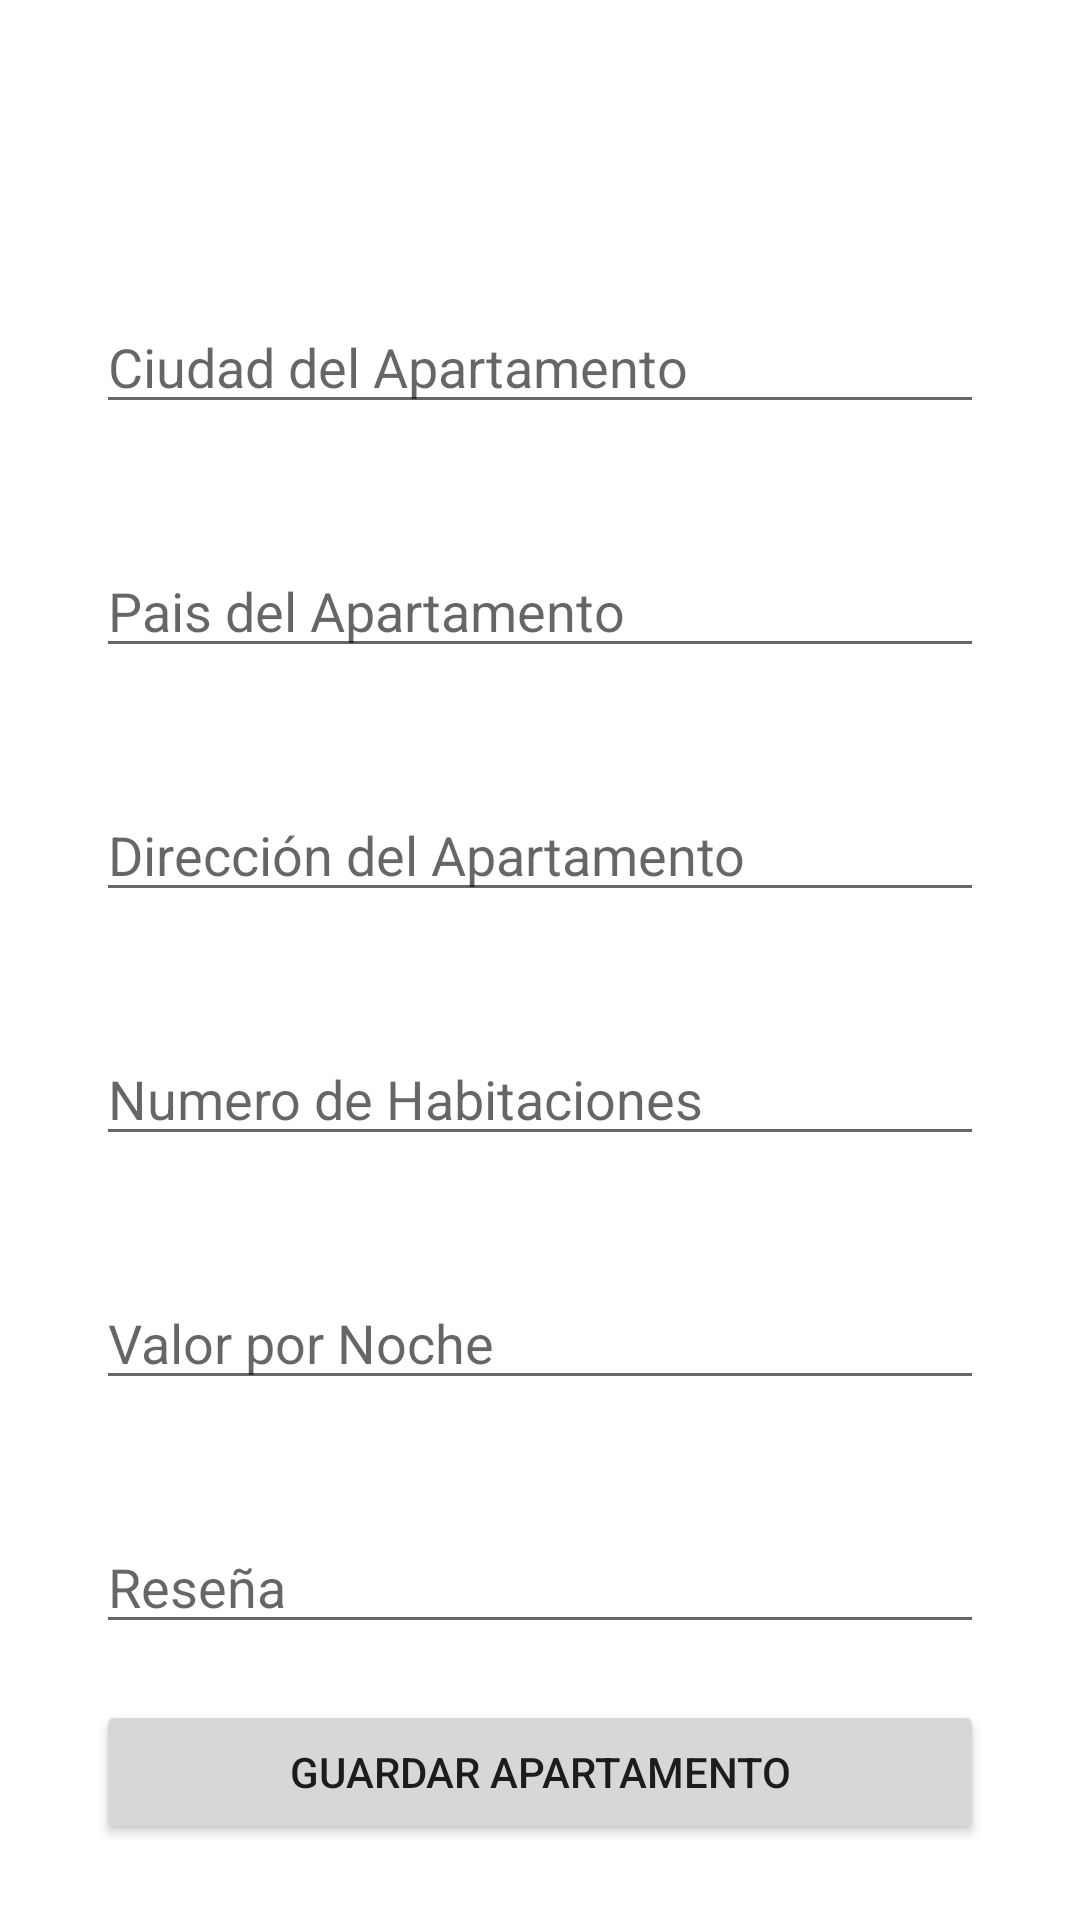

Android layout source for this screen:
<!-- AndroidManifest.xml: application theme Theme.HotelesAndroid2 -->
<!-- res/layout/activity_apartamento.xml -->
<?xml version="1.0" encoding="utf-8"?>
<androidx.constraintlayout.widget.ConstraintLayout xmlns:android="http://schemas.android.com/apk/res/android"
    xmlns:app="http://schemas.android.com/apk/res-auto"
    xmlns:tools="http://schemas.android.com/tools"
    android:layout_width="match_parent"
    android:layout_height="match_parent"
    tools:context=".apartamento">

    <LinearLayout
        android:id="@+id/LayRegistrarApart"
        android:layout_width="match_parent"
        android:layout_height="match_parent"
        android:onClick="SaveApartament"
        android:orientation="vertical"
        app:layout_constraintBottom_toBottomOf="parent"
        app:layout_constraintEnd_toEndOf="parent"
        app:layout_constraintHorizontal_bias="0.0"
        app:layout_constraintStart_toStartOf="parent"
        app:layout_constraintTop_toTopOf="parent"
        app:layout_constraintVertical_bias="0.0"></LinearLayout>

    <EditText
        android:id="@+id/etCiudadApto"
        android:layout_width="match_parent"
        android:layout_height="wrap_content"
        android:layout_marginStart="32dp"
        android:layout_marginLeft="32dp"
        android:layout_marginTop="100dp"
        android:layout_marginEnd="32dp"
        android:layout_marginRight="32dp"
        android:ems="10"
        android:hint="@string/etCiudadApto"
        android:inputType="textPersonName"
        app:layout_constraintEnd_toEndOf="parent"
        app:layout_constraintHorizontal_bias="0.597"
        app:layout_constraintStart_toStartOf="parent"
        app:layout_constraintTop_toTopOf="parent" />

    <EditText
        android:id="@+id/etCorreoRegistro"
        android:layout_width="match_parent"
        android:layout_height="wrap_content"
        android:layout_marginStart="32dp"
        android:layout_marginLeft="32dp"
        android:layout_marginTop="40dp"
        android:layout_marginEnd="32dp"
        android:layout_marginRight="32dp"
        android:ems="10"
        android:hint="@string/etPaisApto"
        android:inputType="textPersonName"
        app:layout_constraintEnd_toEndOf="parent"
        app:layout_constraintStart_toStartOf="parent"
        app:layout_constraintTop_toBottomOf="@+id/etCiudadApto" />

    <EditText
        android:id="@+id/etContraseñaRegistro"
        android:layout_width="match_parent"
        android:layout_height="wrap_content"
        android:layout_marginStart="32dp"
        android:layout_marginLeft="32dp"
        android:layout_marginTop="40dp"
        android:layout_marginEnd="32dp"
        android:layout_marginRight="32dp"
        android:ems="10"
        android:hint="@string/etDirección"
        android:inputType="textPassword"
        app:layout_constraintEnd_toEndOf="parent"
        app:layout_constraintStart_toStartOf="parent"
        app:layout_constraintTop_toBottomOf="@+id/etCorreoRegistro" />

    <EditText
        android:id="@+id/etPaisRegistro"
        android:layout_width="match_parent"
        android:layout_height="wrap_content"
        android:layout_marginStart="32dp"
        android:layout_marginLeft="32dp"
        android:layout_marginTop="40dp"
        android:layout_marginEnd="32dp"
        android:layout_marginRight="32dp"
        android:ems="10"
        android:hint="@string/etNumeroHabitaciones"
        android:inputType="textPersonName"
        app:layout_constraintEnd_toEndOf="parent"
        app:layout_constraintHorizontal_bias="0.597"
        app:layout_constraintStart_toStartOf="parent"
        app:layout_constraintTop_toBottomOf="@+id/etContraseñaRegistro" />

    <EditText
        android:id="@+id/etCiudadRegistro"
        android:layout_width="match_parent"
        android:layout_height="wrap_content"
        android:layout_marginStart="32dp"
        android:layout_marginLeft="32dp"
        android:layout_marginTop="40dp"
        android:layout_marginEnd="32dp"
        android:layout_marginRight="32dp"
        android:ems="10"
        android:hint="@string/etValorNoche"
        android:inputType="number"
        app:layout_constraintEnd_toEndOf="parent"
        app:layout_constraintHorizontal_bias="0.542"
        app:layout_constraintStart_toStartOf="parent"
        app:layout_constraintTop_toBottomOf="@+id/etPaisRegistro" />

    <EditText
        android:id="@+id/etReseña"
        android:layout_width="match_parent"
        android:layout_height="wrap_content"
        android:layout_marginStart="32dp"
        android:layout_marginLeft="32dp"
        android:layout_marginTop="40dp"
        android:layout_marginEnd="32dp"
        android:layout_marginRight="32dp"
        android:ems="10"
        android:hint="@string/etReseña"
        android:inputType="number"
        app:layout_constraintEnd_toEndOf="parent"
        app:layout_constraintHorizontal_bias="0.0"
        app:layout_constraintStart_toStartOf="parent"
        app:layout_constraintTop_toBottomOf="@+id/etCiudadRegistro" />

    <Button
        android:id="@+id/btnRegistrarApto"
        android:layout_width="match_parent"
        android:layout_height="wrap_content"
        android:layout_marginStart="32dp"
        android:layout_marginLeft="32dp"
        android:layout_marginTop="100dp"
        android:layout_marginEnd="32dp"
        android:layout_marginRight="32dp"
        android:text="@string/btnGuardarApto"
        app:layout_constraintEnd_toEndOf="parent"
        app:layout_constraintHorizontal_bias="0.0"
        app:layout_constraintStart_toStartOf="parent"
        app:layout_constraintTop_toBottomOf="@+id/etCiudadRegistro" />

</androidx.constraintlayout.widget.ConstraintLayout>
<!-- resources referenced by this layout -->
<resources>
  <string name="btnGuardarApto">Guardar Apartamento</string>
  <string name="etCiudadApto">Ciudad del Apartamento</string>
  <string name="etNumeroHabitaciones">Numero de Habitaciones</string>
  <string name="etPaisApto">Pais del Apartamento </string>
  <string name="etValorNoche">Valor por Noche</string>
  <style name="Theme.HotelesAndroid2" parent="Theme.MaterialComponents.DayNight.DarkActionBar">
          
          <item name="colorPrimary">@color/purple_500</item>
          <item name="colorPrimaryVariant">@color/purple_700</item>
          <item name="colorOnPrimary">@color/white</item>
          
          <item name="colorSecondary">@color/teal_200</item>
          <item name="colorSecondaryVariant">@color/teal_700</item>
          <item name="colorOnSecondary">@color/black</item>
          
          <item name="android:statusBarColor" tools:targetApi="l">?attr/colorPrimaryVariant</item>
          
      </style>
  <!-- not gathered from this repository: default colours our renderer supplied (Android Studio template values) -->
  <color name="purple_500">#FF6200EE</color>
  <color name="purple_700">#FF3700B3</color>
  <color name="teal_200">#FF03DAC5</color>
  <color name="teal_700">#FF018786</color>
  <color name="black">#FF000000</color>
  <color name="white">#FFFFFFFF</color>
</resources>
